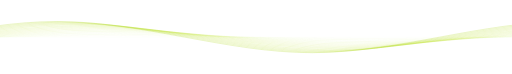
t = 0.00 s
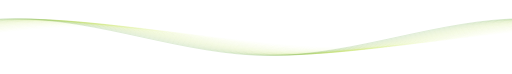
t = 4.13 s
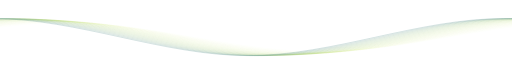
t = 6.25 s
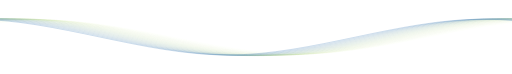
t = 8.25 s

The animated SVG that drew these frames (rendered in a browser with its animation timeline set to each time). Animation: 120 SMIL elements (animate=80,animateTransform=40); frames cover the first 8.25 s, repeats indefinitely.

<svg xmlns="http://www.w3.org/2000/svg" viewBox="0 0 2560 371" preserveAspectRatio="xMidYMid" width="100%" height="100%" style="shape-rendering: auto; display: block; background: none;" xmlns:xlink="http://www.w3.org/1999/xlink"><g><path stroke-width="2" stroke-opacity="0" stroke="#1ae5e0" fill="none" d="M0 93c427 0 853 186 1280 186c427 0 853 -186 1280 -186c427 0 853 186 1280 186c427 0 853 -186 1280 -186">
  <animate values="M0 93c427 0 853 186 1280 186c427 0 853 -186 1280 -186c427 0 853 186 1280 186c427 0 853 -186 1280 -186;M0 279c427 0 853 -186 1280 -186c427 0 853 186 1280 186c427 0 853 -186 1280 -186c427 0 853 186 1280 186;M0 93c427 0 853 186 1280 186c427 0 853 -186 1280 -186c427 0 853 186 1280 186c427 0 853 -186 1280 -186" keyTimes="0;0.5;1" keySplines="0.5 0 0.5 1;0.5 0 0.5 1" begin="0s" dur="50s" repeatCount="indefinite" calcMode="spline" attributeName="d"></animate>
  <animateTransform values="0 0;-2560 0" keyTimes="0;1" begin="0s" dur="50s" repeatCount="indefinite" type="translate" attributeName="transform"></animateTransform>
  <animate values="#1ae5e0;#b9df20;#2061df;#1ae5e0" keyTimes="0.00;0.33;0.67;1.00" begin="0s" dur="50s" repeatCount="indefinite" keySplines="0.5 0 0.5 1;0.5 0 0.5 1;0.5 0 0.5 1" calcMode="spline" attributeName="stroke"></animate>
</path><path stroke-width="2" stroke-opacity="0" stroke="#1ae5e0" fill="none" d="M0 93c427 0 853 186 1280 186c427 0 853 -186 1280 -186c427 0 853 186 1280 186c427 0 853 -186 1280 -186">
  <animate values="M0 93c427 0 853 186 1280 186c427 0 853 -186 1280 -186c427 0 853 186 1280 186c427 0 853 -186 1280 -186;M0 279c427 0 853 -186 1280 -186c427 0 853 186 1280 186c427 0 853 -186 1280 -186c427 0 853 186 1280 186;M0 93c427 0 853 186 1280 186c427 0 853 -186 1280 -186c427 0 853 186 1280 186c427 0 853 -186 1280 -186" keyTimes="0;0.5;1" keySplines="0.5 0 0.5 1;0.5 0 0.5 1" begin="-0.5s" dur="50s" repeatCount="indefinite" calcMode="spline" attributeName="d"></animate>
  <animateTransform values="0 0;-2560 0" keyTimes="0;1" begin="-0.5s" dur="50s" repeatCount="indefinite" type="translate" attributeName="transform"></animateTransform>
  <animate values="#1ae5e0;#b9df20;#2061df;#1ae5e0" keyTimes="0.00;0.33;0.67;1.00" begin="-0.5s" dur="50s" repeatCount="indefinite" keySplines="0.5 0 0.5 1;0.5 0 0.5 1;0.5 0 0.5 1" calcMode="spline" attributeName="stroke"></animate>
</path><path stroke-width="2" stroke-opacity="0" stroke="#1ae5e0" fill="none" d="M0 93c427 0 853 186 1280 186c427 0 853 -186 1280 -186c427 0 853 186 1280 186c427 0 853 -186 1280 -186">
  <animate values="M0 93c427 0 853 186 1280 186c427 0 853 -186 1280 -186c427 0 853 186 1280 186c427 0 853 -186 1280 -186;M0 279c427 0 853 -186 1280 -186c427 0 853 186 1280 186c427 0 853 -186 1280 -186c427 0 853 186 1280 186;M0 93c427 0 853 186 1280 186c427 0 853 -186 1280 -186c427 0 853 186 1280 186c427 0 853 -186 1280 -186" keyTimes="0;0.5;1" keySplines="0.5 0 0.5 1;0.5 0 0.5 1" begin="-1s" dur="50s" repeatCount="indefinite" calcMode="spline" attributeName="d"></animate>
  <animateTransform values="0 0;-2560 0" keyTimes="0;1" begin="-1s" dur="50s" repeatCount="indefinite" type="translate" attributeName="transform"></animateTransform>
  <animate values="#1ae5e0;#b9df20;#2061df;#1ae5e0" keyTimes="0.00;0.33;0.67;1.00" begin="-1s" dur="50s" repeatCount="indefinite" keySplines="0.5 0 0.5 1;0.5 0 0.5 1;0.5 0 0.5 1" calcMode="spline" attributeName="stroke"></animate>
</path><path stroke-width="2" stroke-opacity="0" stroke="#1ae5e0" fill="none" d="M0 93c427 0 853 186 1280 186c427 0 853 -186 1280 -186c427 0 853 186 1280 186c427 0 853 -186 1280 -186">
  <animate values="M0 93c427 0 853 186 1280 186c427 0 853 -186 1280 -186c427 0 853 186 1280 186c427 0 853 -186 1280 -186;M0 279c427 0 853 -186 1280 -186c427 0 853 186 1280 186c427 0 853 -186 1280 -186c427 0 853 186 1280 186;M0 93c427 0 853 186 1280 186c427 0 853 -186 1280 -186c427 0 853 186 1280 186c427 0 853 -186 1280 -186" keyTimes="0;0.5;1" keySplines="0.5 0 0.5 1;0.5 0 0.5 1" begin="-1.5s" dur="50s" repeatCount="indefinite" calcMode="spline" attributeName="d"></animate>
  <animateTransform values="0 0;-2560 0" keyTimes="0;1" begin="-1.5s" dur="50s" repeatCount="indefinite" type="translate" attributeName="transform"></animateTransform>
  <animate values="#1ae5e0;#b9df20;#2061df;#1ae5e0" keyTimes="0.00;0.33;0.67;1.00" begin="-1.5s" dur="50s" repeatCount="indefinite" keySplines="0.5 0 0.5 1;0.5 0 0.5 1;0.5 0 0.5 1" calcMode="spline" attributeName="stroke"></animate>
</path><path stroke-width="2" stroke-opacity="0" stroke="#1ae5e0" fill="none" d="M0 93c427 0 853 186 1280 186c427 0 853 -186 1280 -186c427 0 853 186 1280 186c427 0 853 -186 1280 -186">
  <animate values="M0 93c427 0 853 186 1280 186c427 0 853 -186 1280 -186c427 0 853 186 1280 186c427 0 853 -186 1280 -186;M0 279c427 0 853 -186 1280 -186c427 0 853 186 1280 186c427 0 853 -186 1280 -186c427 0 853 186 1280 186;M0 93c427 0 853 186 1280 186c427 0 853 -186 1280 -186c427 0 853 186 1280 186c427 0 853 -186 1280 -186" keyTimes="0;0.5;1" keySplines="0.5 0 0.5 1;0.5 0 0.5 1" begin="-2s" dur="50s" repeatCount="indefinite" calcMode="spline" attributeName="d"></animate>
  <animateTransform values="0 0;-2560 0" keyTimes="0;1" begin="-2s" dur="50s" repeatCount="indefinite" type="translate" attributeName="transform"></animateTransform>
  <animate values="#1ae5e0;#b9df20;#2061df;#1ae5e0" keyTimes="0.00;0.33;0.67;1.00" begin="-2s" dur="50s" repeatCount="indefinite" keySplines="0.5 0 0.5 1;0.5 0 0.5 1;0.5 0 0.5 1" calcMode="spline" attributeName="stroke"></animate>
</path><path stroke-width="2" stroke-opacity="0" stroke="#1ae5e0" fill="none" d="M0 93c427 0 853 186 1280 186c427 0 853 -186 1280 -186c427 0 853 186 1280 186c427 0 853 -186 1280 -186">
  <animate values="M0 93c427 0 853 186 1280 186c427 0 853 -186 1280 -186c427 0 853 186 1280 186c427 0 853 -186 1280 -186;M0 279c427 0 853 -186 1280 -186c427 0 853 186 1280 186c427 0 853 -186 1280 -186c427 0 853 186 1280 186;M0 93c427 0 853 186 1280 186c427 0 853 -186 1280 -186c427 0 853 186 1280 186c427 0 853 -186 1280 -186" keyTimes="0;0.5;1" keySplines="0.5 0 0.5 1;0.5 0 0.5 1" begin="-2.5s" dur="50s" repeatCount="indefinite" calcMode="spline" attributeName="d"></animate>
  <animateTransform values="0 0;-2560 0" keyTimes="0;1" begin="-2.5s" dur="50s" repeatCount="indefinite" type="translate" attributeName="transform"></animateTransform>
  <animate values="#1ae5e0;#b9df20;#2061df;#1ae5e0" keyTimes="0.00;0.33;0.67;1.00" begin="-2.5s" dur="50s" repeatCount="indefinite" keySplines="0.5 0 0.5 1;0.5 0 0.5 1;0.5 0 0.5 1" calcMode="spline" attributeName="stroke"></animate>
</path><path stroke-width="2" stroke-opacity="0" stroke="#1ae5e0" fill="none" d="M0 93c427 0 853 186 1280 186c427 0 853 -186 1280 -186c427 0 853 186 1280 186c427 0 853 -186 1280 -186">
  <animate values="M0 93c427 0 853 186 1280 186c427 0 853 -186 1280 -186c427 0 853 186 1280 186c427 0 853 -186 1280 -186;M0 279c427 0 853 -186 1280 -186c427 0 853 186 1280 186c427 0 853 -186 1280 -186c427 0 853 186 1280 186;M0 93c427 0 853 186 1280 186c427 0 853 -186 1280 -186c427 0 853 186 1280 186c427 0 853 -186 1280 -186" keyTimes="0;0.5;1" keySplines="0.5 0 0.5 1;0.5 0 0.5 1" begin="-3s" dur="50s" repeatCount="indefinite" calcMode="spline" attributeName="d"></animate>
  <animateTransform values="0 0;-2560 0" keyTimes="0;1" begin="-3s" dur="50s" repeatCount="indefinite" type="translate" attributeName="transform"></animateTransform>
  <animate values="#1ae5e0;#b9df20;#2061df;#1ae5e0" keyTimes="0.00;0.33;0.67;1.00" begin="-3s" dur="50s" repeatCount="indefinite" keySplines="0.5 0 0.5 1;0.5 0 0.5 1;0.5 0 0.5 1" calcMode="spline" attributeName="stroke"></animate>
</path><path stroke-width="2" stroke-opacity="0" stroke="#1ae5e0" fill="none" d="M0 93c427 0 853 186 1280 186c427 0 853 -186 1280 -186c427 0 853 186 1280 186c427 0 853 -186 1280 -186">
  <animate values="M0 93c427 0 853 186 1280 186c427 0 853 -186 1280 -186c427 0 853 186 1280 186c427 0 853 -186 1280 -186;M0 279c427 0 853 -186 1280 -186c427 0 853 186 1280 186c427 0 853 -186 1280 -186c427 0 853 186 1280 186;M0 93c427 0 853 186 1280 186c427 0 853 -186 1280 -186c427 0 853 186 1280 186c427 0 853 -186 1280 -186" keyTimes="0;0.5;1" keySplines="0.5 0 0.5 1;0.5 0 0.5 1" begin="-3.5s" dur="50s" repeatCount="indefinite" calcMode="spline" attributeName="d"></animate>
  <animateTransform values="0 0;-2560 0" keyTimes="0;1" begin="-3.5s" dur="50s" repeatCount="indefinite" type="translate" attributeName="transform"></animateTransform>
  <animate values="#1ae5e0;#b9df20;#2061df;#1ae5e0" keyTimes="0.00;0.33;0.67;1.00" begin="-3.5s" dur="50s" repeatCount="indefinite" keySplines="0.5 0 0.5 1;0.5 0 0.5 1;0.5 0 0.5 1" calcMode="spline" attributeName="stroke"></animate>
</path><path stroke-width="2" stroke-opacity="0" stroke="#1ae5e0" fill="none" d="M0 93c427 0 853 186 1280 186c427 0 853 -186 1280 -186c427 0 853 186 1280 186c427 0 853 -186 1280 -186">
  <animate values="M0 93c427 0 853 186 1280 186c427 0 853 -186 1280 -186c427 0 853 186 1280 186c427 0 853 -186 1280 -186;M0 279c427 0 853 -186 1280 -186c427 0 853 186 1280 186c427 0 853 -186 1280 -186c427 0 853 186 1280 186;M0 93c427 0 853 186 1280 186c427 0 853 -186 1280 -186c427 0 853 186 1280 186c427 0 853 -186 1280 -186" keyTimes="0;0.5;1" keySplines="0.5 0 0.5 1;0.5 0 0.5 1" begin="-4s" dur="50s" repeatCount="indefinite" calcMode="spline" attributeName="d"></animate>
  <animateTransform values="0 0;-2560 0" keyTimes="0;1" begin="-4s" dur="50s" repeatCount="indefinite" type="translate" attributeName="transform"></animateTransform>
  <animate values="#1ae5e0;#b9df20;#2061df;#1ae5e0" keyTimes="0.00;0.33;0.67;1.00" begin="-4s" dur="50s" repeatCount="indefinite" keySplines="0.5 0 0.5 1;0.5 0 0.5 1;0.5 0 0.5 1" calcMode="spline" attributeName="stroke"></animate>
</path><path stroke-width="2" stroke-opacity="0" stroke="#1ae5e0" fill="none" d="M0 93c427 0 853 186 1280 186c427 0 853 -186 1280 -186c427 0 853 186 1280 186c427 0 853 -186 1280 -186">
  <animate values="M0 93c427 0 853 186 1280 186c427 0 853 -186 1280 -186c427 0 853 186 1280 186c427 0 853 -186 1280 -186;M0 279c427 0 853 -186 1280 -186c427 0 853 186 1280 186c427 0 853 -186 1280 -186c427 0 853 186 1280 186;M0 93c427 0 853 186 1280 186c427 0 853 -186 1280 -186c427 0 853 186 1280 186c427 0 853 -186 1280 -186" keyTimes="0;0.5;1" keySplines="0.5 0 0.5 1;0.5 0 0.5 1" begin="-4.5s" dur="50s" repeatCount="indefinite" calcMode="spline" attributeName="d"></animate>
  <animateTransform values="0 0;-2560 0" keyTimes="0;1" begin="-4.5s" dur="50s" repeatCount="indefinite" type="translate" attributeName="transform"></animateTransform>
  <animate values="#1ae5e0;#b9df20;#2061df;#1ae5e0" keyTimes="0.00;0.33;0.67;1.00" begin="-4.5s" dur="50s" repeatCount="indefinite" keySplines="0.5 0 0.5 1;0.5 0 0.5 1;0.5 0 0.5 1" calcMode="spline" attributeName="stroke"></animate>
</path><path stroke-width="2" stroke-opacity="0" stroke="#1ae5e0" fill="none" d="M0 93c427 0 853 186 1280 186c427 0 853 -186 1280 -186c427 0 853 186 1280 186c427 0 853 -186 1280 -186">
  <animate values="M0 93c427 0 853 186 1280 186c427 0 853 -186 1280 -186c427 0 853 186 1280 186c427 0 853 -186 1280 -186;M0 279c427 0 853 -186 1280 -186c427 0 853 186 1280 186c427 0 853 -186 1280 -186c427 0 853 186 1280 186;M0 93c427 0 853 186 1280 186c427 0 853 -186 1280 -186c427 0 853 186 1280 186c427 0 853 -186 1280 -186" keyTimes="0;0.5;1" keySplines="0.5 0 0.5 1;0.5 0 0.5 1" begin="-5s" dur="50s" repeatCount="indefinite" calcMode="spline" attributeName="d"></animate>
  <animateTransform values="0 0;-2560 0" keyTimes="0;1" begin="-5s" dur="50s" repeatCount="indefinite" type="translate" attributeName="transform"></animateTransform>
  <animate values="#1ae5e0;#b9df20;#2061df;#1ae5e0" keyTimes="0.00;0.33;0.67;1.00" begin="-5s" dur="50s" repeatCount="indefinite" keySplines="0.5 0 0.5 1;0.5 0 0.5 1;0.5 0 0.5 1" calcMode="spline" attributeName="stroke"></animate>
</path><path stroke-width="2" stroke-opacity="0" stroke="#1ae5e0" fill="none" d="M0 93c427 0 853 186 1280 186c427 0 853 -186 1280 -186c427 0 853 186 1280 186c427 0 853 -186 1280 -186">
  <animate values="M0 93c427 0 853 186 1280 186c427 0 853 -186 1280 -186c427 0 853 186 1280 186c427 0 853 -186 1280 -186;M0 279c427 0 853 -186 1280 -186c427 0 853 186 1280 186c427 0 853 -186 1280 -186c427 0 853 186 1280 186;M0 93c427 0 853 186 1280 186c427 0 853 -186 1280 -186c427 0 853 186 1280 186c427 0 853 -186 1280 -186" keyTimes="0;0.5;1" keySplines="0.5 0 0.5 1;0.5 0 0.5 1" begin="-5.5s" dur="50s" repeatCount="indefinite" calcMode="spline" attributeName="d"></animate>
  <animateTransform values="0 0;-2560 0" keyTimes="0;1" begin="-5.5s" dur="50s" repeatCount="indefinite" type="translate" attributeName="transform"></animateTransform>
  <animate values="#1ae5e0;#b9df20;#2061df;#1ae5e0" keyTimes="0.00;0.33;0.67;1.00" begin="-5.5s" dur="50s" repeatCount="indefinite" keySplines="0.5 0 0.5 1;0.5 0 0.5 1;0.5 0 0.5 1" calcMode="spline" attributeName="stroke"></animate>
</path><path stroke-width="2" stroke-opacity="0" stroke="#1ae5e0" fill="none" d="M0 93c427 0 853 186 1280 186c427 0 853 -186 1280 -186c427 0 853 186 1280 186c427 0 853 -186 1280 -186">
  <animate values="M0 93c427 0 853 186 1280 186c427 0 853 -186 1280 -186c427 0 853 186 1280 186c427 0 853 -186 1280 -186;M0 279c427 0 853 -186 1280 -186c427 0 853 186 1280 186c427 0 853 -186 1280 -186c427 0 853 186 1280 186;M0 93c427 0 853 186 1280 186c427 0 853 -186 1280 -186c427 0 853 186 1280 186c427 0 853 -186 1280 -186" keyTimes="0;0.5;1" keySplines="0.5 0 0.5 1;0.5 0 0.5 1" begin="-6s" dur="50s" repeatCount="indefinite" calcMode="spline" attributeName="d"></animate>
  <animateTransform values="0 0;-2560 0" keyTimes="0;1" begin="-6s" dur="50s" repeatCount="indefinite" type="translate" attributeName="transform"></animateTransform>
  <animate values="#1ae5e0;#b9df20;#2061df;#1ae5e0" keyTimes="0.00;0.33;0.67;1.00" begin="-6s" dur="50s" repeatCount="indefinite" keySplines="0.5 0 0.5 1;0.5 0 0.5 1;0.5 0 0.5 1" calcMode="spline" attributeName="stroke"></animate>
</path><path stroke-width="2" stroke-opacity="0" stroke="#1ae5e0" fill="none" d="M0 93c427 0 853 186 1280 186c427 0 853 -186 1280 -186c427 0 853 186 1280 186c427 0 853 -186 1280 -186">
  <animate values="M0 93c427 0 853 186 1280 186c427 0 853 -186 1280 -186c427 0 853 186 1280 186c427 0 853 -186 1280 -186;M0 279c427 0 853 -186 1280 -186c427 0 853 186 1280 186c427 0 853 -186 1280 -186c427 0 853 186 1280 186;M0 93c427 0 853 186 1280 186c427 0 853 -186 1280 -186c427 0 853 186 1280 186c427 0 853 -186 1280 -186" keyTimes="0;0.5;1" keySplines="0.5 0 0.5 1;0.5 0 0.5 1" begin="-6.5s" dur="50s" repeatCount="indefinite" calcMode="spline" attributeName="d"></animate>
  <animateTransform values="0 0;-2560 0" keyTimes="0;1" begin="-6.5s" dur="50s" repeatCount="indefinite" type="translate" attributeName="transform"></animateTransform>
  <animate values="#1ae5e0;#b9df20;#2061df;#1ae5e0" keyTimes="0.00;0.33;0.67;1.00" begin="-6.5s" dur="50s" repeatCount="indefinite" keySplines="0.5 0 0.5 1;0.5 0 0.5 1;0.5 0 0.5 1" calcMode="spline" attributeName="stroke"></animate>
</path><path stroke-width="2" stroke-opacity="0" stroke="#1ae5e0" fill="none" d="M0 93c427 0 853 186 1280 186c427 0 853 -186 1280 -186c427 0 853 186 1280 186c427 0 853 -186 1280 -186">
  <animate values="M0 93c427 0 853 186 1280 186c427 0 853 -186 1280 -186c427 0 853 186 1280 186c427 0 853 -186 1280 -186;M0 279c427 0 853 -186 1280 -186c427 0 853 186 1280 186c427 0 853 -186 1280 -186c427 0 853 186 1280 186;M0 93c427 0 853 186 1280 186c427 0 853 -186 1280 -186c427 0 853 186 1280 186c427 0 853 -186 1280 -186" keyTimes="0;0.5;1" keySplines="0.5 0 0.5 1;0.5 0 0.5 1" begin="-7s" dur="50s" repeatCount="indefinite" calcMode="spline" attributeName="d"></animate>
  <animateTransform values="0 0;-2560 0" keyTimes="0;1" begin="-7s" dur="50s" repeatCount="indefinite" type="translate" attributeName="transform"></animateTransform>
  <animate values="#1ae5e0;#b9df20;#2061df;#1ae5e0" keyTimes="0.00;0.33;0.67;1.00" begin="-7s" dur="50s" repeatCount="indefinite" keySplines="0.5 0 0.5 1;0.5 0 0.5 1;0.5 0 0.5 1" calcMode="spline" attributeName="stroke"></animate>
</path><path stroke-width="2" stroke-opacity="0" stroke="#1ae5e0" fill="none" d="M0 93c427 0 853 186 1280 186c427 0 853 -186 1280 -186c427 0 853 186 1280 186c427 0 853 -186 1280 -186">
  <animate values="M0 93c427 0 853 186 1280 186c427 0 853 -186 1280 -186c427 0 853 186 1280 186c427 0 853 -186 1280 -186;M0 279c427 0 853 -186 1280 -186c427 0 853 186 1280 186c427 0 853 -186 1280 -186c427 0 853 186 1280 186;M0 93c427 0 853 186 1280 186c427 0 853 -186 1280 -186c427 0 853 186 1280 186c427 0 853 -186 1280 -186" keyTimes="0;0.5;1" keySplines="0.5 0 0.5 1;0.5 0 0.5 1" begin="-7.5s" dur="50s" repeatCount="indefinite" calcMode="spline" attributeName="d"></animate>
  <animateTransform values="0 0;-2560 0" keyTimes="0;1" begin="-7.5s" dur="50s" repeatCount="indefinite" type="translate" attributeName="transform"></animateTransform>
  <animate values="#1ae5e0;#b9df20;#2061df;#1ae5e0" keyTimes="0.00;0.33;0.67;1.00" begin="-7.5s" dur="50s" repeatCount="indefinite" keySplines="0.5 0 0.5 1;0.5 0 0.5 1;0.5 0 0.5 1" calcMode="spline" attributeName="stroke"></animate>
</path><path stroke-width="2" stroke-opacity="0" stroke="#1ae5e0" fill="none" d="M0 93c427 0 853 186 1280 186c427 0 853 -186 1280 -186c427 0 853 186 1280 186c427 0 853 -186 1280 -186">
  <animate values="M0 93c427 0 853 186 1280 186c427 0 853 -186 1280 -186c427 0 853 186 1280 186c427 0 853 -186 1280 -186;M0 279c427 0 853 -186 1280 -186c427 0 853 186 1280 186c427 0 853 -186 1280 -186c427 0 853 186 1280 186;M0 93c427 0 853 186 1280 186c427 0 853 -186 1280 -186c427 0 853 186 1280 186c427 0 853 -186 1280 -186" keyTimes="0;0.5;1" keySplines="0.5 0 0.5 1;0.5 0 0.5 1" begin="-8s" dur="50s" repeatCount="indefinite" calcMode="spline" attributeName="d"></animate>
  <animateTransform values="0 0;-2560 0" keyTimes="0;1" begin="-8s" dur="50s" repeatCount="indefinite" type="translate" attributeName="transform"></animateTransform>
  <animate values="#1ae5e0;#b9df20;#2061df;#1ae5e0" keyTimes="0.00;0.33;0.67;1.00" begin="-8s" dur="50s" repeatCount="indefinite" keySplines="0.5 0 0.5 1;0.5 0 0.5 1;0.5 0 0.5 1" calcMode="spline" attributeName="stroke"></animate>
</path><path stroke-width="2" stroke-opacity="0" stroke="#1ae5e0" fill="none" d="M0 93c427 0 853 186 1280 186c427 0 853 -186 1280 -186c427 0 853 186 1280 186c427 0 853 -186 1280 -186">
  <animate values="M0 93c427 0 853 186 1280 186c427 0 853 -186 1280 -186c427 0 853 186 1280 186c427 0 853 -186 1280 -186;M0 279c427 0 853 -186 1280 -186c427 0 853 186 1280 186c427 0 853 -186 1280 -186c427 0 853 186 1280 186;M0 93c427 0 853 186 1280 186c427 0 853 -186 1280 -186c427 0 853 186 1280 186c427 0 853 -186 1280 -186" keyTimes="0;0.5;1" keySplines="0.5 0 0.5 1;0.5 0 0.5 1" begin="-8.5s" dur="50s" repeatCount="indefinite" calcMode="spline" attributeName="d"></animate>
  <animateTransform values="0 0;-2560 0" keyTimes="0;1" begin="-8.5s" dur="50s" repeatCount="indefinite" type="translate" attributeName="transform"></animateTransform>
  <animate values="#1ae5e0;#b9df20;#2061df;#1ae5e0" keyTimes="0.00;0.33;0.67;1.00" begin="-8.5s" dur="50s" repeatCount="indefinite" keySplines="0.5 0 0.5 1;0.5 0 0.5 1;0.5 0 0.5 1" calcMode="spline" attributeName="stroke"></animate>
</path><path stroke-width="2" stroke-opacity="0" stroke="#1ae5e0" fill="none" d="M0 93c427 0 853 186 1280 186c427 0 853 -186 1280 -186c427 0 853 186 1280 186c427 0 853 -186 1280 -186">
  <animate values="M0 93c427 0 853 186 1280 186c427 0 853 -186 1280 -186c427 0 853 186 1280 186c427 0 853 -186 1280 -186;M0 279c427 0 853 -186 1280 -186c427 0 853 186 1280 186c427 0 853 -186 1280 -186c427 0 853 186 1280 186;M0 93c427 0 853 186 1280 186c427 0 853 -186 1280 -186c427 0 853 186 1280 186c427 0 853 -186 1280 -186" keyTimes="0;0.5;1" keySplines="0.5 0 0.5 1;0.5 0 0.5 1" begin="-9s" dur="50s" repeatCount="indefinite" calcMode="spline" attributeName="d"></animate>
  <animateTransform values="0 0;-2560 0" keyTimes="0;1" begin="-9s" dur="50s" repeatCount="indefinite" type="translate" attributeName="transform"></animateTransform>
  <animate values="#1ae5e0;#b9df20;#2061df;#1ae5e0" keyTimes="0.00;0.33;0.67;1.00" begin="-9s" dur="50s" repeatCount="indefinite" keySplines="0.5 0 0.5 1;0.5 0 0.5 1;0.5 0 0.5 1" calcMode="spline" attributeName="stroke"></animate>
</path><path stroke-width="2" stroke-opacity="0" stroke="#1ae5e0" fill="none" d="M0 93c427 0 853 186 1280 186c427 0 853 -186 1280 -186c427 0 853 186 1280 186c427 0 853 -186 1280 -186">
  <animate values="M0 93c427 0 853 186 1280 186c427 0 853 -186 1280 -186c427 0 853 186 1280 186c427 0 853 -186 1280 -186;M0 279c427 0 853 -186 1280 -186c427 0 853 186 1280 186c427 0 853 -186 1280 -186c427 0 853 186 1280 186;M0 93c427 0 853 186 1280 186c427 0 853 -186 1280 -186c427 0 853 186 1280 186c427 0 853 -186 1280 -186" keyTimes="0;0.5;1" keySplines="0.5 0 0.5 1;0.5 0 0.5 1" begin="-9.5s" dur="50s" repeatCount="indefinite" calcMode="spline" attributeName="d"></animate>
  <animateTransform values="0 0;-2560 0" keyTimes="0;1" begin="-9.5s" dur="50s" repeatCount="indefinite" type="translate" attributeName="transform"></animateTransform>
  <animate values="#1ae5e0;#b9df20;#2061df;#1ae5e0" keyTimes="0.00;0.33;0.67;1.00" begin="-9.5s" dur="50s" repeatCount="indefinite" keySplines="0.5 0 0.5 1;0.5 0 0.5 1;0.5 0 0.5 1" calcMode="spline" attributeName="stroke"></animate>
</path><path stroke-width="2" stroke-opacity="0" stroke="#1ae5e0" fill="none" d="M0 93c427 0 853 186 1280 186c427 0 853 -186 1280 -186c427 0 853 186 1280 186c427 0 853 -186 1280 -186">
  <animate values="M0 93c427 0 853 186 1280 186c427 0 853 -186 1280 -186c427 0 853 186 1280 186c427 0 853 -186 1280 -186;M0 279c427 0 853 -186 1280 -186c427 0 853 186 1280 186c427 0 853 -186 1280 -186c427 0 853 186 1280 186;M0 93c427 0 853 186 1280 186c427 0 853 -186 1280 -186c427 0 853 186 1280 186c427 0 853 -186 1280 -186" keyTimes="0;0.5;1" keySplines="0.5 0 0.5 1;0.5 0 0.5 1" begin="-10s" dur="50s" repeatCount="indefinite" calcMode="spline" attributeName="d"></animate>
  <animateTransform values="0 0;-2560 0" keyTimes="0;1" begin="-10s" dur="50s" repeatCount="indefinite" type="translate" attributeName="transform"></animateTransform>
  <animate values="#1ae5e0;#b9df20;#2061df;#1ae5e0" keyTimes="0.00;0.33;0.67;1.00" begin="-10s" dur="50s" repeatCount="indefinite" keySplines="0.5 0 0.5 1;0.5 0 0.5 1;0.5 0 0.5 1" calcMode="spline" attributeName="stroke"></animate>
</path><path stroke-width="2" stroke-opacity="0" stroke="#1ae5e0" fill="none" d="M0 93c427 0 853 186 1280 186c427 0 853 -186 1280 -186c427 0 853 186 1280 186c427 0 853 -186 1280 -186">
  <animate values="M0 93c427 0 853 186 1280 186c427 0 853 -186 1280 -186c427 0 853 186 1280 186c427 0 853 -186 1280 -186;M0 279c427 0 853 -186 1280 -186c427 0 853 186 1280 186c427 0 853 -186 1280 -186c427 0 853 186 1280 186;M0 93c427 0 853 186 1280 186c427 0 853 -186 1280 -186c427 0 853 186 1280 186c427 0 853 -186 1280 -186" keyTimes="0;0.5;1" keySplines="0.5 0 0.5 1;0.5 0 0.5 1" begin="-10.5s" dur="50s" repeatCount="indefinite" calcMode="spline" attributeName="d"></animate>
  <animateTransform values="0 0;-2560 0" keyTimes="0;1" begin="-10.5s" dur="50s" repeatCount="indefinite" type="translate" attributeName="transform"></animateTransform>
  <animate values="#1ae5e0;#b9df20;#2061df;#1ae5e0" keyTimes="0.00;0.33;0.67;1.00" begin="-10.5s" dur="50s" repeatCount="indefinite" keySplines="0.5 0 0.5 1;0.5 0 0.5 1;0.5 0 0.5 1" calcMode="spline" attributeName="stroke"></animate>
</path><path stroke-width="2" stroke-opacity="0" stroke="#1ae5e0" fill="none" d="M0 93c427 0 853 186 1280 186c427 0 853 -186 1280 -186c427 0 853 186 1280 186c427 0 853 -186 1280 -186">
  <animate values="M0 93c427 0 853 186 1280 186c427 0 853 -186 1280 -186c427 0 853 186 1280 186c427 0 853 -186 1280 -186;M0 279c427 0 853 -186 1280 -186c427 0 853 186 1280 186c427 0 853 -186 1280 -186c427 0 853 186 1280 186;M0 93c427 0 853 186 1280 186c427 0 853 -186 1280 -186c427 0 853 186 1280 186c427 0 853 -186 1280 -186" keyTimes="0;0.5;1" keySplines="0.5 0 0.5 1;0.5 0 0.5 1" begin="-11s" dur="50s" repeatCount="indefinite" calcMode="spline" attributeName="d"></animate>
  <animateTransform values="0 0;-2560 0" keyTimes="0;1" begin="-11s" dur="50s" repeatCount="indefinite" type="translate" attributeName="transform"></animateTransform>
  <animate values="#1ae5e0;#b9df20;#2061df;#1ae5e0" keyTimes="0.00;0.33;0.67;1.00" begin="-11s" dur="50s" repeatCount="indefinite" keySplines="0.5 0 0.5 1;0.5 0 0.5 1;0.5 0 0.5 1" calcMode="spline" attributeName="stroke"></animate>
</path><path stroke-width="2" stroke-opacity="0" stroke="#1ae5e0" fill="none" d="M0 93c427 0 853 186 1280 186c427 0 853 -186 1280 -186c427 0 853 186 1280 186c427 0 853 -186 1280 -186">
  <animate values="M0 93c427 0 853 186 1280 186c427 0 853 -186 1280 -186c427 0 853 186 1280 186c427 0 853 -186 1280 -186;M0 279c427 0 853 -186 1280 -186c427 0 853 186 1280 186c427 0 853 -186 1280 -186c427 0 853 186 1280 186;M0 93c427 0 853 186 1280 186c427 0 853 -186 1280 -186c427 0 853 186 1280 186c427 0 853 -186 1280 -186" keyTimes="0;0.5;1" keySplines="0.5 0 0.5 1;0.5 0 0.5 1" begin="-11.5s" dur="50s" repeatCount="indefinite" calcMode="spline" attributeName="d"></animate>
  <animateTransform values="0 0;-2560 0" keyTimes="0;1" begin="-11.5s" dur="50s" repeatCount="indefinite" type="translate" attributeName="transform"></animateTransform>
  <animate values="#1ae5e0;#b9df20;#2061df;#1ae5e0" keyTimes="0.00;0.33;0.67;1.00" begin="-11.5s" dur="50s" repeatCount="indefinite" keySplines="0.5 0 0.5 1;0.5 0 0.5 1;0.5 0 0.5 1" calcMode="spline" attributeName="stroke"></animate>
</path><path stroke-width="2" stroke-opacity="0" stroke="#1ae5e0" fill="none" d="M0 93c427 0 853 186 1280 186c427 0 853 -186 1280 -186c427 0 853 186 1280 186c427 0 853 -186 1280 -186">
  <animate values="M0 93c427 0 853 186 1280 186c427 0 853 -186 1280 -186c427 0 853 186 1280 186c427 0 853 -186 1280 -186;M0 279c427 0 853 -186 1280 -186c427 0 853 186 1280 186c427 0 853 -186 1280 -186c427 0 853 186 1280 186;M0 93c427 0 853 186 1280 186c427 0 853 -186 1280 -186c427 0 853 186 1280 186c427 0 853 -186 1280 -186" keyTimes="0;0.5;1" keySplines="0.5 0 0.5 1;0.5 0 0.5 1" begin="-12s" dur="50s" repeatCount="indefinite" calcMode="spline" attributeName="d"></animate>
  <animateTransform values="0 0;-2560 0" keyTimes="0;1" begin="-12s" dur="50s" repeatCount="indefinite" type="translate" attributeName="transform"></animateTransform>
  <animate values="#1ae5e0;#b9df20;#2061df;#1ae5e0" keyTimes="0.00;0.33;0.67;1.00" begin="-12s" dur="50s" repeatCount="indefinite" keySplines="0.5 0 0.5 1;0.5 0 0.5 1;0.5 0 0.5 1" calcMode="spline" attributeName="stroke"></animate>
</path><path stroke-width="2" stroke-opacity="0.043478260869565216" stroke="#1ae5e0" fill="none" d="M0 93c427 0 853 186 1280 186c427 0 853 -186 1280 -186c427 0 853 186 1280 186c427 0 853 -186 1280 -186">
  <animate values="M0 93c427 0 853 186 1280 186c427 0 853 -186 1280 -186c427 0 853 186 1280 186c427 0 853 -186 1280 -186;M0 279c427 0 853 -186 1280 -186c427 0 853 186 1280 186c427 0 853 -186 1280 -186c427 0 853 186 1280 186;M0 93c427 0 853 186 1280 186c427 0 853 -186 1280 -186c427 0 853 186 1280 186c427 0 853 -186 1280 -186" keyTimes="0;0.5;1" keySplines="0.5 0 0.5 1;0.5 0 0.5 1" begin="-12.5s" dur="50s" repeatCount="indefinite" calcMode="spline" attributeName="d"></animate>
  <animateTransform values="0 0;-2560 0" keyTimes="0;1" begin="-12.5s" dur="50s" repeatCount="indefinite" type="translate" attributeName="transform"></animateTransform>
  <animate values="#1ae5e0;#b9df20;#2061df;#1ae5e0" keyTimes="0.00;0.33;0.67;1.00" begin="-12.5s" dur="50s" repeatCount="indefinite" keySplines="0.5 0 0.5 1;0.5 0 0.5 1;0.5 0 0.5 1" calcMode="spline" attributeName="stroke"></animate>
</path><path stroke-width="2" stroke-opacity="0.08695652173913043" stroke="#1ae5e0" fill="none" d="M0 93c427 0 853 186 1280 186c427 0 853 -186 1280 -186c427 0 853 186 1280 186c427 0 853 -186 1280 -186">
  <animate values="M0 93c427 0 853 186 1280 186c427 0 853 -186 1280 -186c427 0 853 186 1280 186c427 0 853 -186 1280 -186;M0 279c427 0 853 -186 1280 -186c427 0 853 186 1280 186c427 0 853 -186 1280 -186c427 0 853 186 1280 186;M0 93c427 0 853 186 1280 186c427 0 853 -186 1280 -186c427 0 853 186 1280 186c427 0 853 -186 1280 -186" keyTimes="0;0.5;1" keySplines="0.5 0 0.5 1;0.5 0 0.5 1" begin="-13s" dur="50s" repeatCount="indefinite" calcMode="spline" attributeName="d"></animate>
  <animateTransform values="0 0;-2560 0" keyTimes="0;1" begin="-13s" dur="50s" repeatCount="indefinite" type="translate" attributeName="transform"></animateTransform>
  <animate values="#1ae5e0;#b9df20;#2061df;#1ae5e0" keyTimes="0.00;0.33;0.67;1.00" begin="-13s" dur="50s" repeatCount="indefinite" keySplines="0.5 0 0.5 1;0.5 0 0.5 1;0.5 0 0.5 1" calcMode="spline" attributeName="stroke"></animate>
</path><path stroke-width="2" stroke-opacity="0.13043478260869565" stroke="#1ae5e0" fill="none" d="M0 93c427 0 853 186 1280 186c427 0 853 -186 1280 -186c427 0 853 186 1280 186c427 0 853 -186 1280 -186">
  <animate values="M0 93c427 0 853 186 1280 186c427 0 853 -186 1280 -186c427 0 853 186 1280 186c427 0 853 -186 1280 -186;M0 279c427 0 853 -186 1280 -186c427 0 853 186 1280 186c427 0 853 -186 1280 -186c427 0 853 186 1280 186;M0 93c427 0 853 186 1280 186c427 0 853 -186 1280 -186c427 0 853 186 1280 186c427 0 853 -186 1280 -186" keyTimes="0;0.5;1" keySplines="0.5 0 0.5 1;0.5 0 0.5 1" begin="-13.5s" dur="50s" repeatCount="indefinite" calcMode="spline" attributeName="d"></animate>
  <animateTransform values="0 0;-2560 0" keyTimes="0;1" begin="-13.5s" dur="50s" repeatCount="indefinite" type="translate" attributeName="transform"></animateTransform>
  <animate values="#1ae5e0;#b9df20;#2061df;#1ae5e0" keyTimes="0.00;0.33;0.67;1.00" begin="-13.5s" dur="50s" repeatCount="indefinite" keySplines="0.5 0 0.5 1;0.5 0 0.5 1;0.5 0 0.5 1" calcMode="spline" attributeName="stroke"></animate>
</path><path stroke-width="2" stroke-opacity="0.17391304347826086" stroke="#1ae5e0" fill="none" d="M0 93c427 0 853 186 1280 186c427 0 853 -186 1280 -186c427 0 853 186 1280 186c427 0 853 -186 1280 -186">
  <animate values="M0 93c427 0 853 186 1280 186c427 0 853 -186 1280 -186c427 0 853 186 1280 186c427 0 853 -186 1280 -186;M0 279c427 0 853 -186 1280 -186c427 0 853 186 1280 186c427 0 853 -186 1280 -186c427 0 853 186 1280 186;M0 93c427 0 853 186 1280 186c427 0 853 -186 1280 -186c427 0 853 186 1280 186c427 0 853 -186 1280 -186" keyTimes="0;0.5;1" keySplines="0.5 0 0.5 1;0.5 0 0.5 1" begin="-14s" dur="50s" repeatCount="indefinite" calcMode="spline" attributeName="d"></animate>
  <animateTransform values="0 0;-2560 0" keyTimes="0;1" begin="-14s" dur="50s" repeatCount="indefinite" type="translate" attributeName="transform"></animateTransform>
  <animate values="#1ae5e0;#b9df20;#2061df;#1ae5e0" keyTimes="0.00;0.33;0.67;1.00" begin="-14s" dur="50s" repeatCount="indefinite" keySplines="0.5 0 0.5 1;0.5 0 0.5 1;0.5 0 0.5 1" calcMode="spline" attributeName="stroke"></animate>
</path><path stroke-width="2" stroke-opacity="0.21739130434782608" stroke="#1ae5e0" fill="none" d="M0 93c427 0 853 186 1280 186c427 0 853 -186 1280 -186c427 0 853 186 1280 186c427 0 853 -186 1280 -186">
  <animate values="M0 93c427 0 853 186 1280 186c427 0 853 -186 1280 -186c427 0 853 186 1280 186c427 0 853 -186 1280 -186;M0 279c427 0 853 -186 1280 -186c427 0 853 186 1280 186c427 0 853 -186 1280 -186c427 0 853 186 1280 186;M0 93c427 0 853 186 1280 186c427 0 853 -186 1280 -186c427 0 853 186 1280 186c427 0 853 -186 1280 -186" keyTimes="0;0.5;1" keySplines="0.5 0 0.5 1;0.5 0 0.5 1" begin="-14.5s" dur="50s" repeatCount="indefinite" calcMode="spline" attributeName="d"></animate>
  <animateTransform values="0 0;-2560 0" keyTimes="0;1" begin="-14.5s" dur="50s" repeatCount="indefinite" type="translate" attributeName="transform"></animateTransform>
  <animate values="#1ae5e0;#b9df20;#2061df;#1ae5e0" keyTimes="0.00;0.33;0.67;1.00" begin="-14.5s" dur="50s" repeatCount="indefinite" keySplines="0.5 0 0.5 1;0.5 0 0.5 1;0.5 0 0.5 1" calcMode="spline" attributeName="stroke"></animate>
</path><path stroke-width="2" stroke-opacity="0.2608695652173913" stroke="#1ae5e0" fill="none" d="M0 93c427 0 853 186 1280 186c427 0 853 -186 1280 -186c427 0 853 186 1280 186c427 0 853 -186 1280 -186">
  <animate values="M0 93c427 0 853 186 1280 186c427 0 853 -186 1280 -186c427 0 853 186 1280 186c427 0 853 -186 1280 -186;M0 279c427 0 853 -186 1280 -186c427 0 853 186 1280 186c427 0 853 -186 1280 -186c427 0 853 186 1280 186;M0 93c427 0 853 186 1280 186c427 0 853 -186 1280 -186c427 0 853 186 1280 186c427 0 853 -186 1280 -186" keyTimes="0;0.5;1" keySplines="0.5 0 0.5 1;0.5 0 0.5 1" begin="-15s" dur="50s" repeatCount="indefinite" calcMode="spline" attributeName="d"></animate>
  <animateTransform values="0 0;-2560 0" keyTimes="0;1" begin="-15s" dur="50s" repeatCount="indefinite" type="translate" attributeName="transform"></animateTransform>
  <animate values="#1ae5e0;#b9df20;#2061df;#1ae5e0" keyTimes="0.00;0.33;0.67;1.00" begin="-15s" dur="50s" repeatCount="indefinite" keySplines="0.5 0 0.5 1;0.5 0 0.5 1;0.5 0 0.5 1" calcMode="spline" attributeName="stroke"></animate>
</path><path stroke-width="2" stroke-opacity="0.30434782608695654" stroke="#1ae5e0" fill="none" d="M0 93c427 0 853 186 1280 186c427 0 853 -186 1280 -186c427 0 853 186 1280 186c427 0 853 -186 1280 -186">
  <animate values="M0 93c427 0 853 186 1280 186c427 0 853 -186 1280 -186c427 0 853 186 1280 186c427 0 853 -186 1280 -186;M0 279c427 0 853 -186 1280 -186c427 0 853 186 1280 186c427 0 853 -186 1280 -186c427 0 853 186 1280 186;M0 93c427 0 853 186 1280 186c427 0 853 -186 1280 -186c427 0 853 186 1280 186c427 0 853 -186 1280 -186" keyTimes="0;0.5;1" keySplines="0.5 0 0.5 1;0.5 0 0.5 1" begin="-15.5s" dur="50s" repeatCount="indefinite" calcMode="spline" attributeName="d"></animate>
  <animateTransform values="0 0;-2560 0" keyTimes="0;1" begin="-15.5s" dur="50s" repeatCount="indefinite" type="translate" attributeName="transform"></animateTransform>
  <animate values="#1ae5e0;#b9df20;#2061df;#1ae5e0" keyTimes="0.00;0.33;0.67;1.00" begin="-15.5s" dur="50s" repeatCount="indefinite" keySplines="0.5 0 0.5 1;0.5 0 0.5 1;0.5 0 0.5 1" calcMode="spline" attributeName="stroke"></animate>
</path><path stroke-width="2" stroke-opacity="0.34782608695652173" stroke="#1ae5e0" fill="none" d="M0 93c427 0 853 186 1280 186c427 0 853 -186 1280 -186c427 0 853 186 1280 186c427 0 853 -186 1280 -186">
  <animate values="M0 93c427 0 853 186 1280 186c427 0 853 -186 1280 -186c427 0 853 186 1280 186c427 0 853 -186 1280 -186;M0 279c427 0 853 -186 1280 -186c427 0 853 186 1280 186c427 0 853 -186 1280 -186c427 0 853 186 1280 186;M0 93c427 0 853 186 1280 186c427 0 853 -186 1280 -186c427 0 853 186 1280 186c427 0 853 -186 1280 -186" keyTimes="0;0.5;1" keySplines="0.5 0 0.5 1;0.5 0 0.5 1" begin="-16s" dur="50s" repeatCount="indefinite" calcMode="spline" attributeName="d"></animate>
  <animateTransform values="0 0;-2560 0" keyTimes="0;1" begin="-16s" dur="50s" repeatCount="indefinite" type="translate" attributeName="transform"></animateTransform>
  <animate values="#1ae5e0;#b9df20;#2061df;#1ae5e0" keyTimes="0.00;0.33;0.67;1.00" begin="-16s" dur="50s" repeatCount="indefinite" keySplines="0.5 0 0.5 1;0.5 0 0.5 1;0.5 0 0.5 1" calcMode="spline" attributeName="stroke"></animate>
</path><path stroke-width="2" stroke-opacity="0.391304347826087" stroke="#1ae5e0" fill="none" d="M0 93c427 0 853 186 1280 186c427 0 853 -186 1280 -186c427 0 853 186 1280 186c427 0 853 -186 1280 -186">
  <animate values="M0 93c427 0 853 186 1280 186c427 0 853 -186 1280 -186c427 0 853 186 1280 186c427 0 853 -186 1280 -186;M0 279c427 0 853 -186 1280 -186c427 0 853 186 1280 186c427 0 853 -186 1280 -186c427 0 853 186 1280 186;M0 93c427 0 853 186 1280 186c427 0 853 -186 1280 -186c427 0 853 186 1280 186c427 0 853 -186 1280 -186" keyTimes="0;0.5;1" keySplines="0.5 0 0.5 1;0.5 0 0.5 1" begin="-16.5s" dur="50s" repeatCount="indefinite" calcMode="spline" attributeName="d"></animate>
  <animateTransform values="0 0;-2560 0" keyTimes="0;1" begin="-16.5s" dur="50s" repeatCount="indefinite" type="translate" attributeName="transform"></animateTransform>
  <animate values="#1ae5e0;#b9df20;#2061df;#1ae5e0" keyTimes="0.00;0.33;0.67;1.00" begin="-16.5s" dur="50s" repeatCount="indefinite" keySplines="0.5 0 0.5 1;0.5 0 0.5 1;0.5 0 0.5 1" calcMode="spline" attributeName="stroke"></animate>
</path><path stroke-width="2" stroke-opacity="0.43478260869565216" stroke="#1ae5e0" fill="none" d="M0 93c427 0 853 186 1280 186c427 0 853 -186 1280 -186c427 0 853 186 1280 186c427 0 853 -186 1280 -186">
  <animate values="M0 93c427 0 853 186 1280 186c427 0 853 -186 1280 -186c427 0 853 186 1280 186c427 0 853 -186 1280 -186;M0 279c427 0 853 -186 1280 -186c427 0 853 186 1280 186c427 0 853 -186 1280 -186c427 0 853 186 1280 186;M0 93c427 0 853 186 1280 186c427 0 853 -186 1280 -186c427 0 853 186 1280 186c427 0 853 -186 1280 -186" keyTimes="0;0.5;1" keySplines="0.5 0 0.5 1;0.5 0 0.5 1" begin="-17s" dur="50s" repeatCount="indefinite" calcMode="spline" attributeName="d"></animate>
  <animateTransform values="0 0;-2560 0" keyTimes="0;1" begin="-17s" dur="50s" repeatCount="indefinite" type="translate" attributeName="transform"></animateTransform>
  <animate values="#1ae5e0;#b9df20;#2061df;#1ae5e0" keyTimes="0.00;0.33;0.67;1.00" begin="-17s" dur="50s" repeatCount="indefinite" keySplines="0.5 0 0.5 1;0.5 0 0.5 1;0.5 0 0.5 1" calcMode="spline" attributeName="stroke"></animate>
</path><path stroke-width="2" stroke-opacity="0.4782608695652174" stroke="#1ae5e0" fill="none" d="M0 93c427 0 853 186 1280 186c427 0 853 -186 1280 -186c427 0 853 186 1280 186c427 0 853 -186 1280 -186">
  <animate values="M0 93c427 0 853 186 1280 186c427 0 853 -186 1280 -186c427 0 853 186 1280 186c427 0 853 -186 1280 -186;M0 279c427 0 853 -186 1280 -186c427 0 853 186 1280 186c427 0 853 -186 1280 -186c427 0 853 186 1280 186;M0 93c427 0 853 186 1280 186c427 0 853 -186 1280 -186c427 0 853 186 1280 186c427 0 853 -186 1280 -186" keyTimes="0;0.5;1" keySplines="0.5 0 0.5 1;0.5 0 0.5 1" begin="-17.5s" dur="50s" repeatCount="indefinite" calcMode="spline" attributeName="d"></animate>
  <animateTransform values="0 0;-2560 0" keyTimes="0;1" begin="-17.5s" dur="50s" repeatCount="indefinite" type="translate" attributeName="transform"></animateTransform>
  <animate values="#1ae5e0;#b9df20;#2061df;#1ae5e0" keyTimes="0.00;0.33;0.67;1.00" begin="-17.5s" dur="50s" repeatCount="indefinite" keySplines="0.5 0 0.5 1;0.5 0 0.5 1;0.5 0 0.5 1" calcMode="spline" attributeName="stroke"></animate>
</path><path stroke-width="2" stroke-opacity="0.5217391304347826" stroke="#1ae5e0" fill="none" d="M0 93c427 0 853 186 1280 186c427 0 853 -186 1280 -186c427 0 853 186 1280 186c427 0 853 -186 1280 -186">
  <animate values="M0 93c427 0 853 186 1280 186c427 0 853 -186 1280 -186c427 0 853 186 1280 186c427 0 853 -186 1280 -186;M0 279c427 0 853 -186 1280 -186c427 0 853 186 1280 186c427 0 853 -186 1280 -186c427 0 853 186 1280 186;M0 93c427 0 853 186 1280 186c427 0 853 -186 1280 -186c427 0 853 186 1280 186c427 0 853 -186 1280 -186" keyTimes="0;0.5;1" keySplines="0.5 0 0.5 1;0.5 0 0.5 1" begin="-18s" dur="50s" repeatCount="indefinite" calcMode="spline" attributeName="d"></animate>
  <animateTransform values="0 0;-2560 0" keyTimes="0;1" begin="-18s" dur="50s" repeatCount="indefinite" type="translate" attributeName="transform"></animateTransform>
  <animate values="#1ae5e0;#b9df20;#2061df;#1ae5e0" keyTimes="0.00;0.33;0.67;1.00" begin="-18s" dur="50s" repeatCount="indefinite" keySplines="0.5 0 0.5 1;0.5 0 0.5 1;0.5 0 0.5 1" calcMode="spline" attributeName="stroke"></animate>
</path><path stroke-width="2" stroke-opacity="0.5652173913043478" stroke="#1ae5e0" fill="none" d="M0 93c427 0 853 186 1280 186c427 0 853 -186 1280 -186c427 0 853 186 1280 186c427 0 853 -186 1280 -186">
  <animate values="M0 93c427 0 853 186 1280 186c427 0 853 -186 1280 -186c427 0 853 186 1280 186c427 0 853 -186 1280 -186;M0 279c427 0 853 -186 1280 -186c427 0 853 186 1280 186c427 0 853 -186 1280 -186c427 0 853 186 1280 186;M0 93c427 0 853 186 1280 186c427 0 853 -186 1280 -186c427 0 853 186 1280 186c427 0 853 -186 1280 -186" keyTimes="0;0.5;1" keySplines="0.5 0 0.5 1;0.5 0 0.5 1" begin="-18.5s" dur="50s" repeatCount="indefinite" calcMode="spline" attributeName="d"></animate>
  <animateTransform values="0 0;-2560 0" keyTimes="0;1" begin="-18.5s" dur="50s" repeatCount="indefinite" type="translate" attributeName="transform"></animateTransform>
  <animate values="#1ae5e0;#b9df20;#2061df;#1ae5e0" keyTimes="0.00;0.33;0.67;1.00" begin="-18.5s" dur="50s" repeatCount="indefinite" keySplines="0.5 0 0.5 1;0.5 0 0.5 1;0.5 0 0.5 1" calcMode="spline" attributeName="stroke"></animate>
</path><path stroke-width="2" stroke-opacity="0.6086956521739131" stroke="#1ae5e0" fill="none" d="M0 93c427 0 853 186 1280 186c427 0 853 -186 1280 -186c427 0 853 186 1280 186c427 0 853 -186 1280 -186">
  <animate values="M0 93c427 0 853 186 1280 186c427 0 853 -186 1280 -186c427 0 853 186 1280 186c427 0 853 -186 1280 -186;M0 279c427 0 853 -186 1280 -186c427 0 853 186 1280 186c427 0 853 -186 1280 -186c427 0 853 186 1280 186;M0 93c427 0 853 186 1280 186c427 0 853 -186 1280 -186c427 0 853 186 1280 186c427 0 853 -186 1280 -186" keyTimes="0;0.5;1" keySplines="0.5 0 0.5 1;0.5 0 0.5 1" begin="-19s" dur="50s" repeatCount="indefinite" calcMode="spline" attributeName="d"></animate>
  <animateTransform values="0 0;-2560 0" keyTimes="0;1" begin="-19s" dur="50s" repeatCount="indefinite" type="translate" attributeName="transform"></animateTransform>
  <animate values="#1ae5e0;#b9df20;#2061df;#1ae5e0" keyTimes="0.00;0.33;0.67;1.00" begin="-19s" dur="50s" repeatCount="indefinite" keySplines="0.5 0 0.5 1;0.5 0 0.5 1;0.5 0 0.5 1" calcMode="spline" attributeName="stroke"></animate>
</path><path stroke-width="2" stroke-opacity="0.6521739130434783" stroke="#1ae5e0" fill="none" d="M0 93c427 0 853 186 1280 186c427 0 853 -186 1280 -186c427 0 853 186 1280 186c427 0 853 -186 1280 -186">
  <animate values="M0 93c427 0 853 186 1280 186c427 0 853 -186 1280 -186c427 0 853 186 1280 186c427 0 853 -186 1280 -186;M0 279c427 0 853 -186 1280 -186c427 0 853 186 1280 186c427 0 853 -186 1280 -186c427 0 853 186 1280 186;M0 93c427 0 853 186 1280 186c427 0 853 -186 1280 -186c427 0 853 186 1280 186c427 0 853 -186 1280 -186" keyTimes="0;0.5;1" keySplines="0.5 0 0.5 1;0.5 0 0.5 1" begin="-19.5s" dur="50s" repeatCount="indefinite" calcMode="spline" attributeName="d"></animate>
  <animateTransform values="0 0;-2560 0" keyTimes="0;1" begin="-19.5s" dur="50s" repeatCount="indefinite" type="translate" attributeName="transform"></animateTransform>
  <animate values="#1ae5e0;#b9df20;#2061df;#1ae5e0" keyTimes="0.00;0.33;0.67;1.00" begin="-19.5s" dur="50s" repeatCount="indefinite" keySplines="0.5 0 0.5 1;0.5 0 0.5 1;0.5 0 0.5 1" calcMode="spline" attributeName="stroke"></animate>
</path><g></g></g><!-- [ldio] generated by https://loading.io --></svg>
